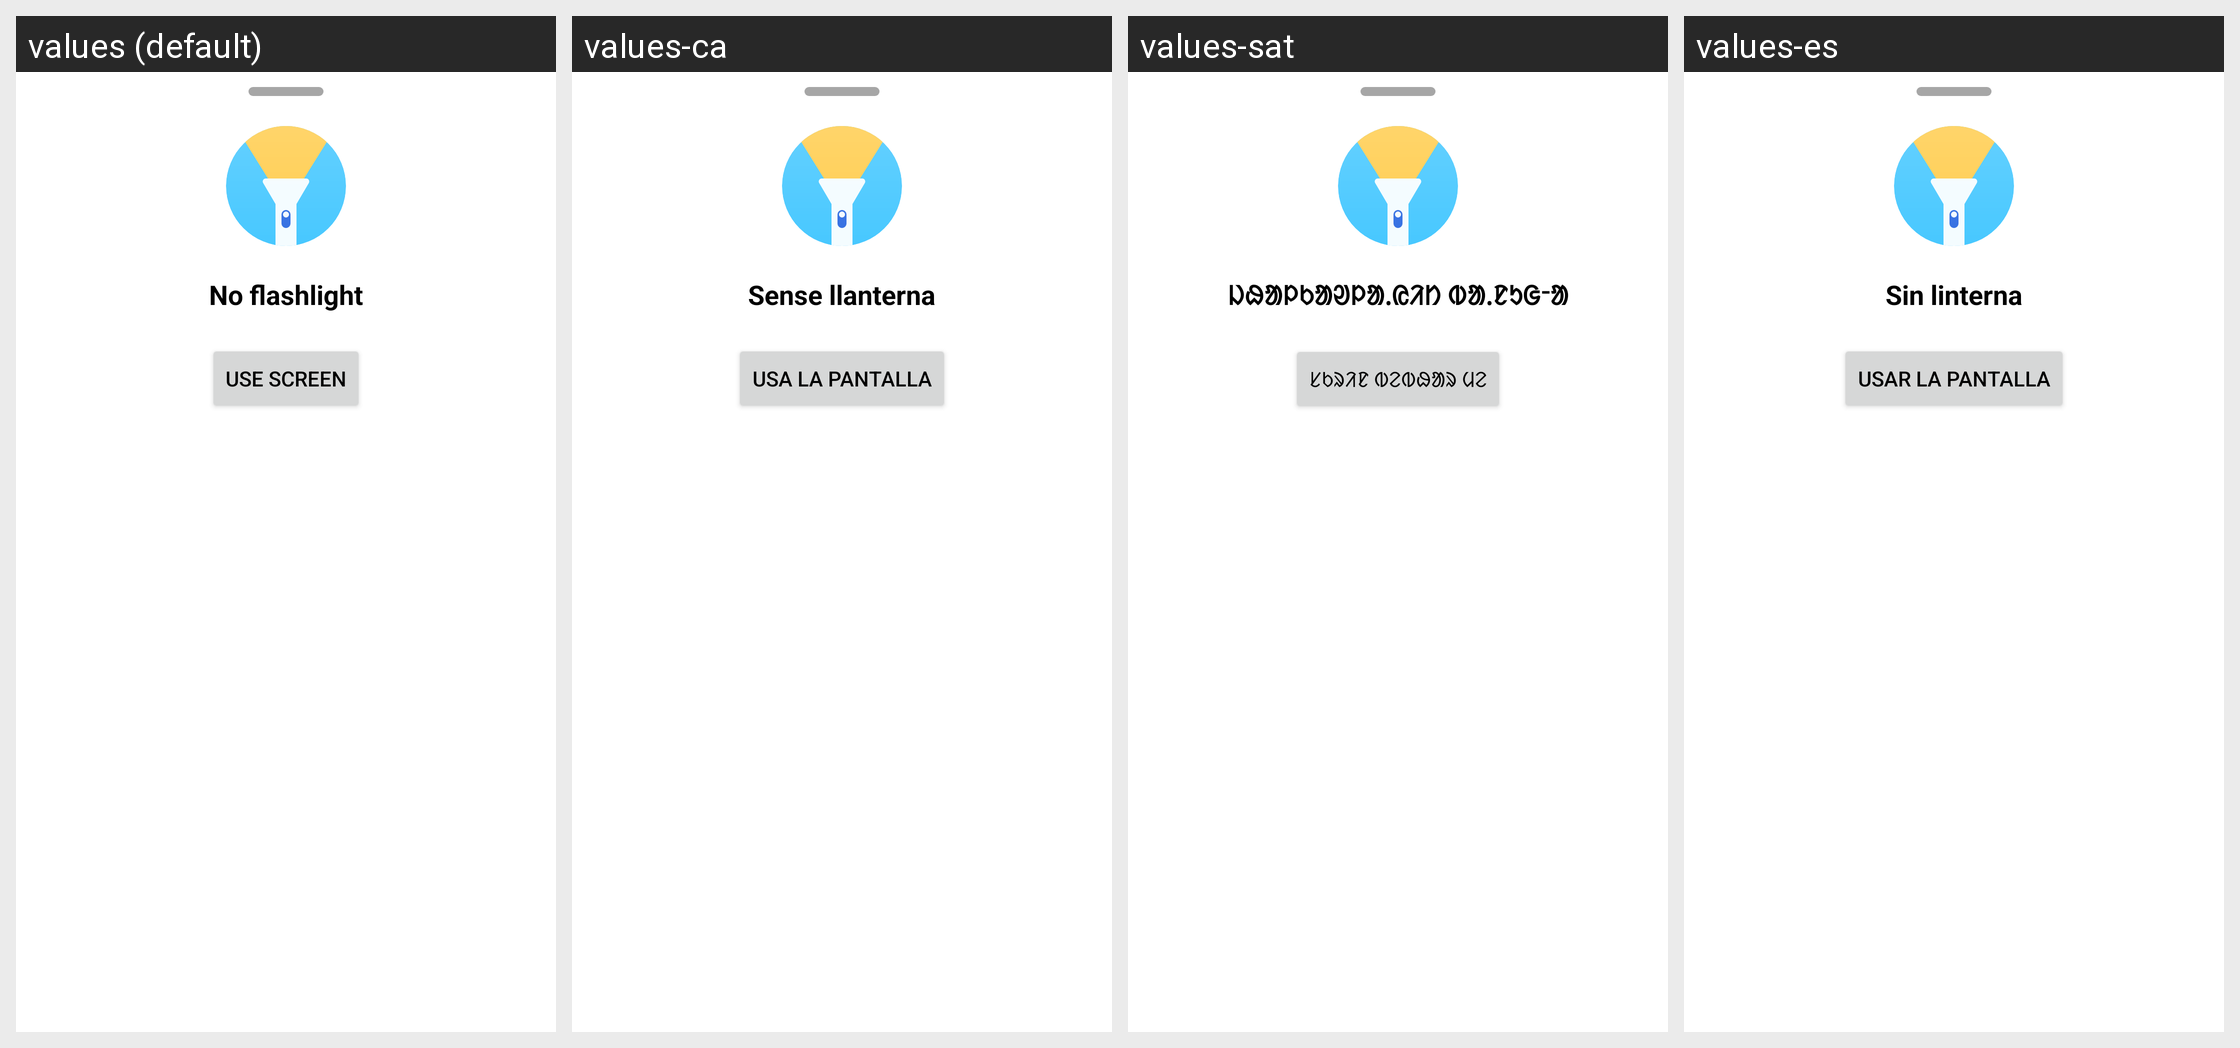

Translations of the strings shown on this Android screen, per locale in the grid:
Android screen res/layout/dialog_no_flashlight.xml rendered under 4 locales, left to right: values (default), values-ca, values-sat, values-es. Device: Nexus 5 (rendered at 1080×1920; each locale shown at half size, 540×960, under a caption strip naming it); theme AppTheme.
Other locales in the repository, not shown: values-cs, values-de, values-fr, values-gl, values-hr, values-ia, values-in, values-it, values-ja, values-lt, values-nb-rNO, values-pl, values-pt, values-pt-rBR, values-ru, values-sv, values-ta, values-th, values-tr, values-uk, values-ur, values-zh-rCN.
Strings drawn on this screen, with the default value and each locale's value (text and hints the layout hard-codes, and strings that could not be matched under every locale, appear in the picture but are not listed):

no_flashlight
  values: No flashlight
  values-ca: Sense llanterna
  values-sat: ᱡᱷᱟᱞᱠᱟᱣᱞᱟᱹᱭᱤᱴ ᱵᱟᱹᱱᱩᱜᱼᱟ
  values-es: Sin linterna

use_screen
  values: Use screen
  values-ca: Usa la pantalla
  values-sat: ᱥᱠᱨᱤᱱ ᱵᱮᱵᱷᱟᱨ ᱢᱮ
  values-es: Usar la pantalla
